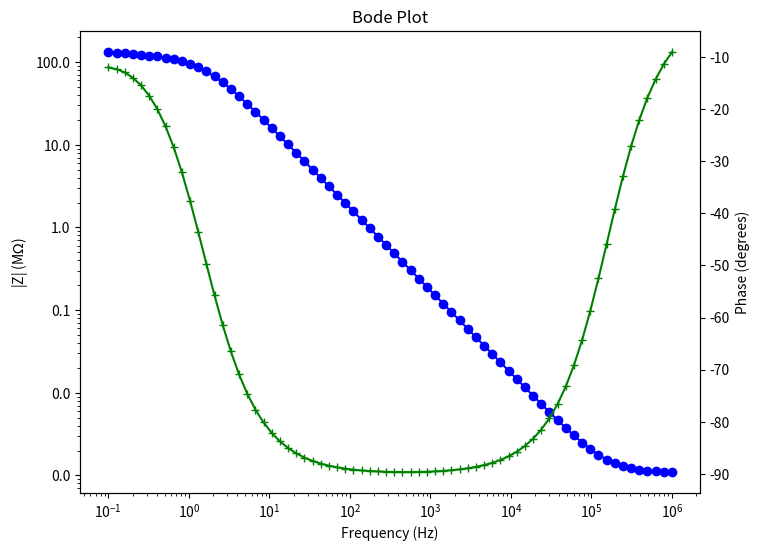
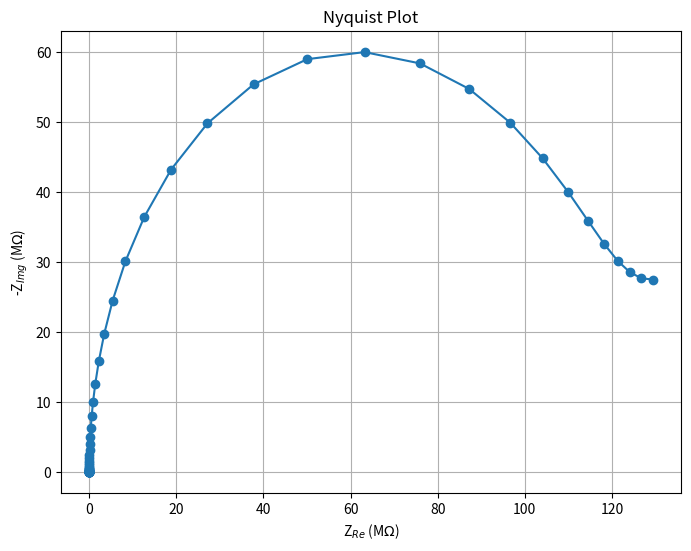

Write the Python code that produced these figures, in order.
import numpy as np
import matplotlib.pyplot as plt
import matplotlib.ticker as ticker

R_s = 1085.619911     # Electrolyte resistance
R_ct = 2 * 57.5e6     # Charge transfer resistance
C_dl = 9.211327e-10   # Double-layer capacitance
A_w = 20e6            # Warburg impedance coefficient

frequencies = np.logspace(6, -1, num=70)

# Mathematical Formalism
def impedance(f, R_s, R_ct, C_dl, A_w):
    Z_w = A_w / np.sqrt(1j * 2 * np.pi * f)  # Warburg impedance
    Z_series = R_ct + Z_w                    # Series combination of R_ct and Z_w
    Z_C = 1j * 2 * np.pi * f * C_dl          # Capacitor Impedance
    Z_parallel = 1 / ((Z_series ** -1) + Z_C)    # Parallel combination with capacitance
    Z_total = R_s + Z_parallel               # Series combination of R_s and parallel part
    return Z_total

real_values = []
imaginary_values = []
impedance_values = []
phase_values = []

for f in frequencies:
    Z = impedance(f, R_s, R_ct, C_dl, A_w)
    real_values.append(np.real(Z))
    imaginary_values.append(np.imag(Z))
    impedance_values.append(np.abs(Z))
    phase_values.append(np.angle(Z, deg=True))

f_1khz = 1000
Z_1khz = impedance(f_1khz, R_s, R_ct, C_dl, A_w)

print(f"Impedance at 1 kHz: {Z_1khz} Ohms, |Z| = {np.abs(Z_1khz)} Ohms, Phase = {np.angle(Z_1khz, deg=True)} degrees")

fig, ax1 = plt.subplots(figsize=(8, 6))
ax1.loglog(frequencies, np.array(impedance_values) * 1e-6, marker='o', color='blue')
ax1.set_xlabel('Frequency (Hz)')
ax1.set_ylabel('|Z| (M$\Omega$)', color='black')
ax1.tick_params(axis='y', labelcolor='black')
ax1.yaxis.set_major_formatter(ticker.FuncFormatter(lambda y, _: '{:.1f}'.format(y)))

ax2 = ax1.twinx()
ax2.semilogx(frequencies, phase_values, marker='+', color='green')
ax2.set_ylabel('Phase (degrees)', color='black')
ax2.tick_params(axis='y', labelcolor='black')

plt.title("Bode Plot")
plt.show()

plt.figure(figsize=(8, 6))
plt.plot(np.array(real_values) * 1e-6, -np.array(imaginary_values) * 1e-6, marker='o')
plt.title("Nyquist Plot")
plt.xlabel("Z$_{Re}$ (M$\Omega$)")
plt.ylabel("-Z$_{Img}$ (M$\Omega$)")
plt.grid(True)
plt.show()
